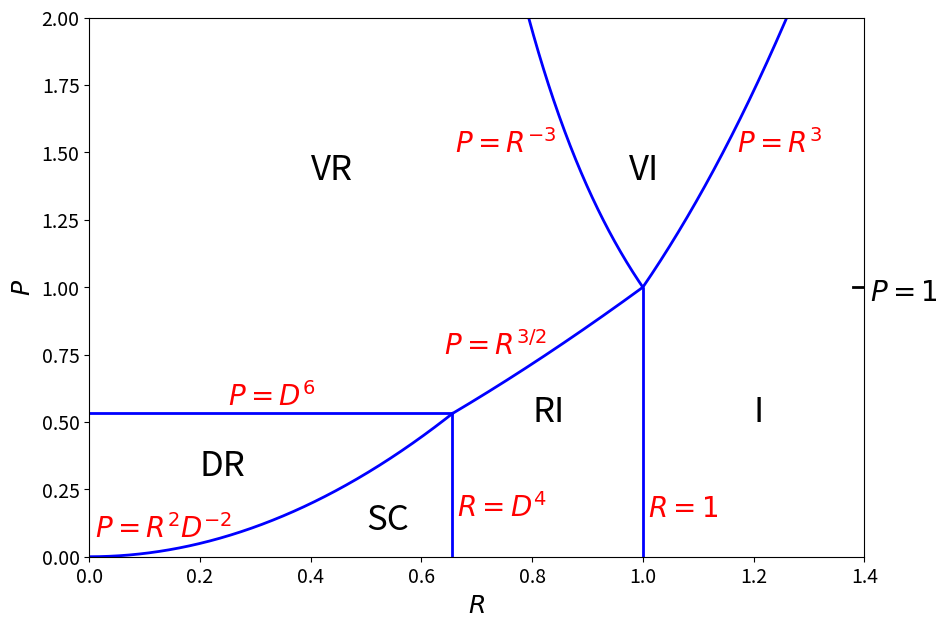

Python code for this plot:
import matplotlib.pyplot as plt
import numpy as np

D = 0.9

D2 = D*D
D4 = D2*D2
D6 = D4*D2

def f1(q):
    return q*q/D2

def f2(q):
    return q**1.5

def f3(q):
    return q**3.

def f4(q):
    return 1./q**3.

t1 = np.arange(0., D4, 1.e-3)
t2 = np.arange(D4, 1., 1.e-3)
t3 = np.arange(1., 2.**(1./3.), 1.e-3)
t4 = np.arange(2.**(-1./3.), 1., 1.e-3)

fig = plt.figure(figsize=(10,7))
plt.rc('xtick', labelsize=14)
plt.rc('ytick', labelsize=14)

plt.hlines(y=D6, xmin=0, xmax=D4, linewidth=2, color='blue')
plt.vlines(x=D4, ymin=0, ymax=D6, linewidth=2, color='blue')
plt.vlines(x=1., ymin=0, ymax=1., linewidth=2, color='blue')
plt.plot(t1, f1(t1), linewidth=2, color='blue')
plt.plot(t2, f2(t2), linewidth=2, color='blue')
plt.plot(t3, f3(t3), linewidth=2, color='blue')
plt.plot(t4, f4(t4), linewidth=2, color='blue')

plt.text(0.4, 1.4, 'VR',  fontsize=25)
plt.text(0.975, 1.4, 'VI',  fontsize=25)
plt.text(1.2, 0.5, 'I',  fontsize=25)
plt.text(0.8, 0.5, 'RI',  fontsize=25)
plt.text(0.2, 0.3, 'DR',  fontsize=25)
plt.text(0.5, 0.1, 'SC',  fontsize=25)

plt.text(1.17, 1.5, '$P=R^3$', fontsize=20, color='red')
plt.text(0.66, 1.5, '$P=R^{-3}$', fontsize=20, color='red')
plt.text(0.64, 0.75, '$P=R^{3/2}$', fontsize=20, color='red')
plt.text(0.665, 0.15, '$R=D^4$', fontsize=20, color='red')
plt.text(0.25, 0.56, '$P=D^6$', fontsize=20, color='red')
plt.text(0.01, 0.07, '$P=R^2 D^{-2}$', fontsize=20, color='red')
plt.text(1.01, 0.15, '$R=1$', fontsize=20, color='red')

plt.plot([1.38,1.41], [1.,1.], linewidth=2, color='black')

plt.text(1.41, 0.95, '$P=1$', fontsize=20, color='black')

plt.xlim(0., 1.4)
plt.ylim(0., 2.)

plt.xlabel('$R$', fontsize=18)
plt.ylabel('$P$', fontsize=18)

plt.savefig("RegimeI.pdf")

#plt.show()
